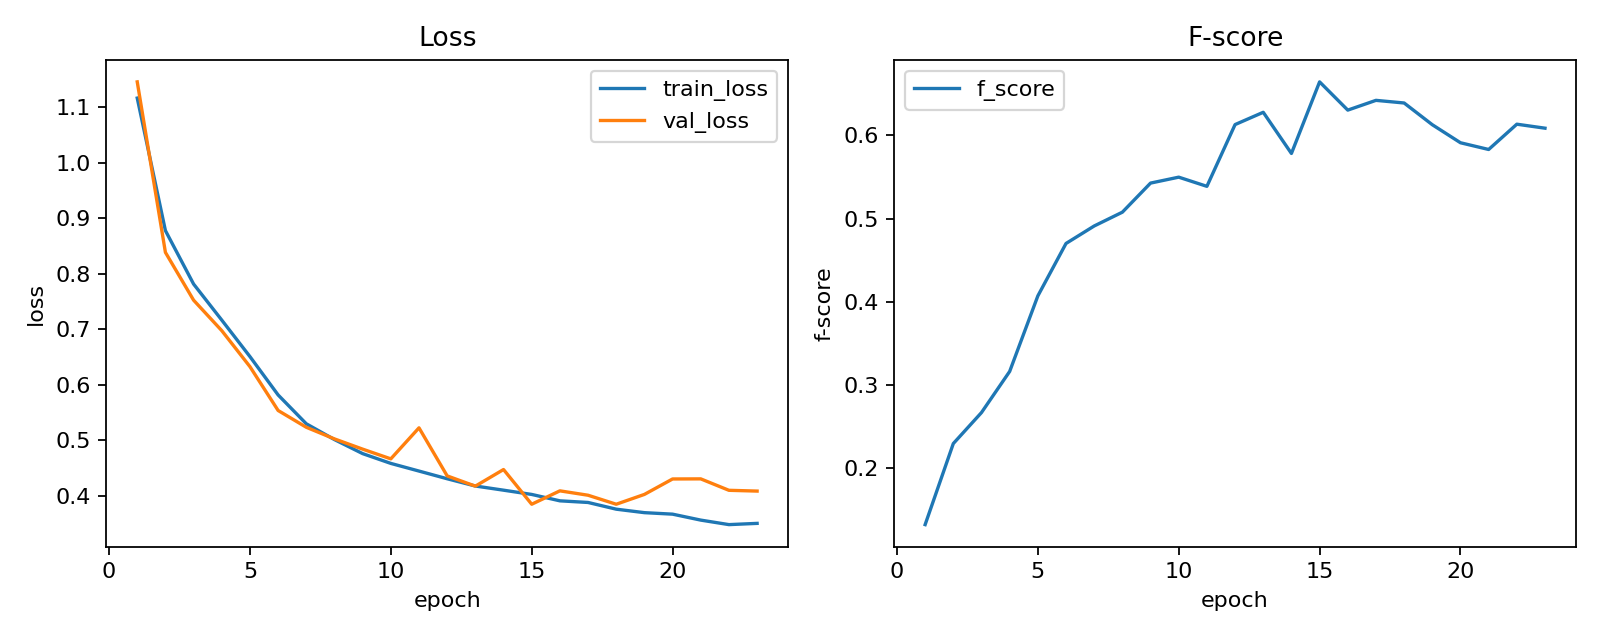

The file beside this chart, header and first rows:
epoch, lr, train_loss, val_loss, f_score
1, 0.0009998, 1.117, 1.146, 0.1322
2, 0.000999, 0.8778, 0.8385, 0.2296
3, 0.0009978, 0.7813, 0.7523, 0.2669
4, 0.0009961, 0.7163, 0.6973, 0.3163
5, 0.0009939, 0.6505, 0.6324, 0.4071
6, 0.0009912, 0.5813, 0.5533, 0.4701
7, 0.000988, 0.5294, 0.5231, 0.4911
8, 0.0009843, 0.5008, 0.5021, 0.5077
9, 0.0009802, 0.4755, 0.4836, 0.5427
10, 0.0009756, 0.4579, 0.4661, 0.5498
11, 0.0009705, 0.4441, 0.522, 0.5388
12, 0.0009649, 0.4302, 0.4354, 0.613
13, 0.0009589, 0.4171, 0.4169, 0.6278
14, 0.0009525, 0.4096, 0.4468, 0.5783
15, 0.0009456, 0.4019, 0.3842, 0.6644
16, 0.0009382, 0.3904, 0.4084, 0.6304
17, 0.0009304, 0.3874, 0.4005, 0.6422
18, 0.0009222, 0.3753, 0.3843, 0.639
19, 0.0009136, 0.3691, 0.402, 0.6129
20, 0.0009046, 0.3664, 0.4298, 0.5912
21, 0.0008952, 0.3556, 0.43, 0.5831
22, 0.0008854, 0.3475, 0.4094, 0.6135
23, 0.0008752, 0.3497, 0.408, 0.6087
